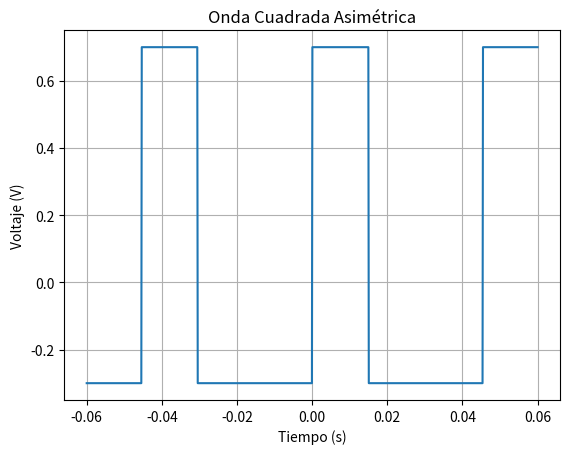

This figure's Python source:
import numpy as np
import matplotlib.pyplot as plt

def generar_onda_cuadrada_asimetrica(frecuencia, duracion_pulso, duracion_total):
    tiempo = np.linspace(-duracion_total, duracion_total, num=1000)
    periodo = 1 / frecuencia
    amplitud = 0.7
    voltaje_bajo = -0.3

    onda = []
    for t in tiempo:
        fase = t % periodo
        if fase < duracion_pulso:
            onda.append(amplitud)
        else:
            onda.append(voltaje_bajo)

    return tiempo, np.array(onda)

def main():
    frecuencia = 22  # Hz
    duracion_pulso = 0.015  # segundos
    duracion_total = 0.06  # segundos

    tiempo, onda = generar_onda_cuadrada_asimetrica(frecuencia, duracion_pulso, duracion_total)

    plt.plot(tiempo, onda)
    plt.title('Onda Cuadrada Asimétrica')
    plt.xlabel('Tiempo (s)')
    plt.ylabel('Voltaje (V)')
    plt.grid(True)
    plt.show()

if __name__ == '__main__':
    main()
